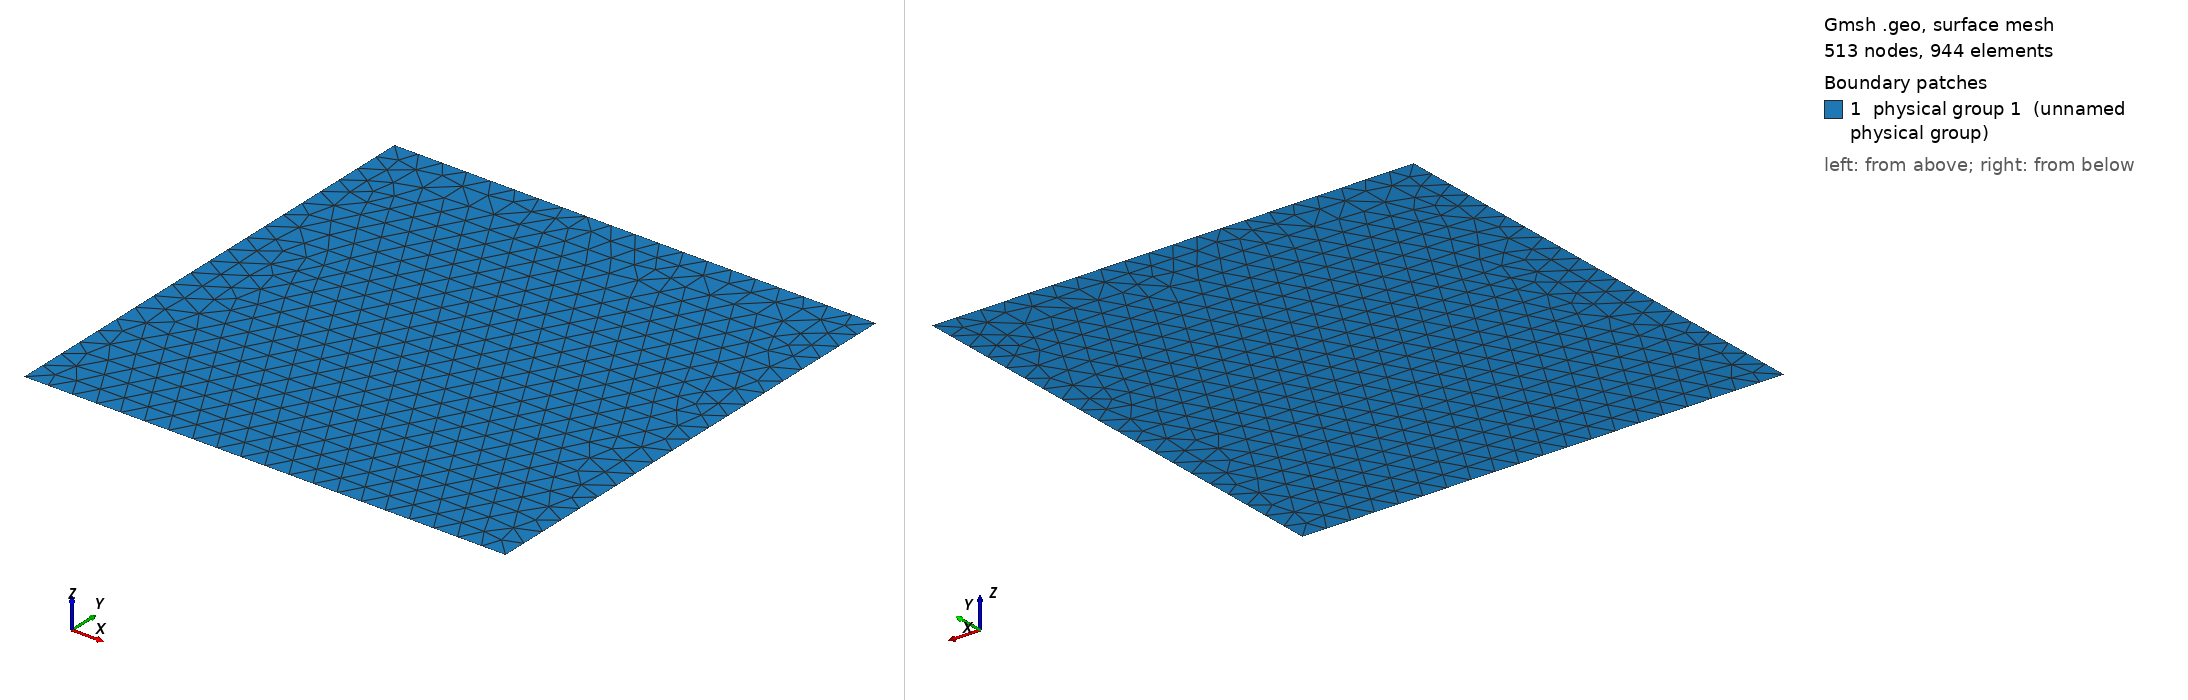

Gmsh geometry script, surface-meshed: 513 nodes, 944 surface elements. Boundary patches (legend numbers): 1 physical group 1 (unnamed physical group). Left view from above one corner, right view from below the opposite corner. Legend entries are the model's physical surfaces. The drawing asked Gmsh for element sizes between 1% and 20% of the model's largest extent; the script's own settings can give other sizes.

=== square_5x5_h0p25.geo (drawn) ===
SetFactory("OpenCASCADE");

h = 0.25;
Point(1) = {0, 0, 0, h};
Point(2) = {5, 0, 0, h};
Point(3) = {5, 5, 0, h};
Point(4) = {0, 5, 0, h};
Line(1) = {1, 2};
Line(2) = {2, 3};
Line(3) = {3, 4};
Line(4) = {4, 1};
Line Loop(1) = {1, 2, 3, 4};
Plane Surface(1) = {1};
Physical Surface(1) = {1};
Physical Curve(1) = {1, 2, 3, 4};
